Run: headless pygame with SDL's dummy video driver; simulated clock (each Clock.tick advances the game by its frame time, no real sleeping); random seed 0; keys injected as events and as key.get_pressed() state; mouse plan: one left click at the window centre at the start of phase 2, then a move to the lower-right quarter at the start of phase 3.
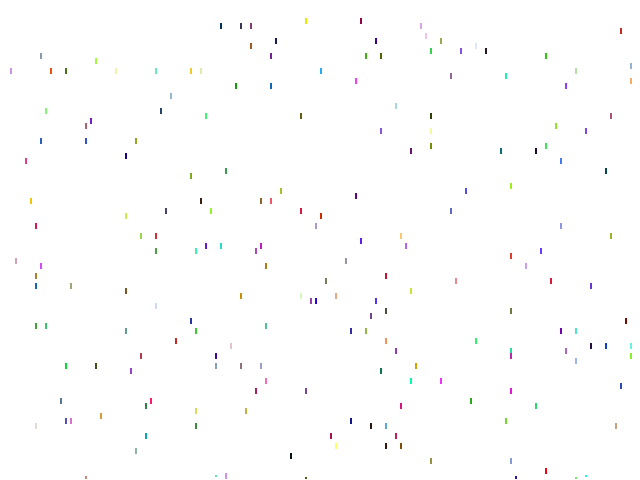
Frame 1 of 4 · flips 1–60 · no input
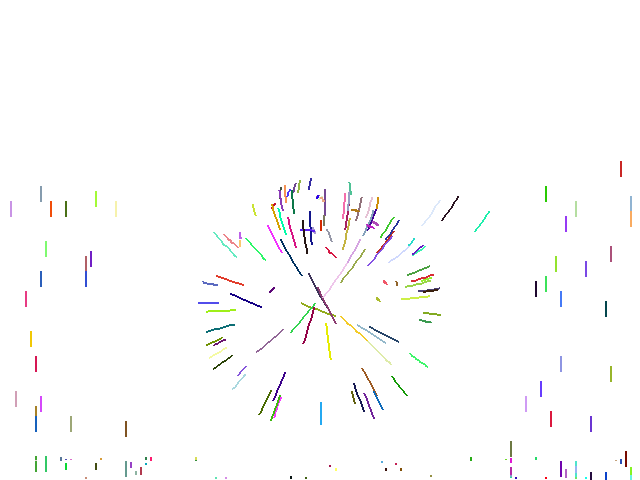
Frame 2 of 4 · flips 61–180 · clicked the window centre · tapped SPACE, RETURN · held RIGHT (→), D
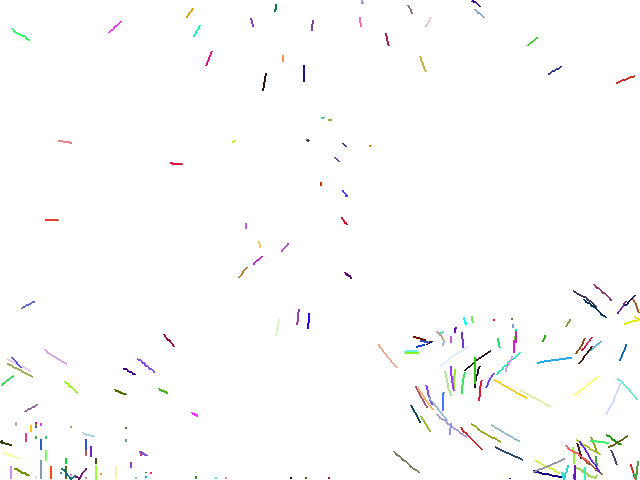
Frame 3 of 4 · flips 181–300 · moved the mouse to the lower-right quarter · held DOWN (↓), S
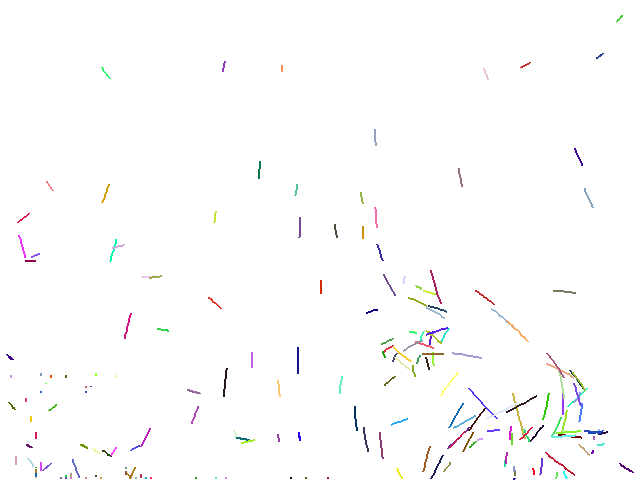
Frame 4 of 4 · flips 301–420 · held LEFT (←), A, UP (↑), W

The pygame program that drew these frames:

import pygame, sys, random, math
from pygame.locals import *
particles = []
screen_size_x = 640
screen_size_y = 480
particle_size = 2

def Create_Particles(number):
    """Creates specified amount of particles"""
    if len(particles) >= number:
        return
    for i in range(0, number, 1):
        x = random.randint(6, 640)
        y = random.randint(6, 480)
        m = random.randint(0, 255)
        n = random.randint(0, 255)
        o = random.randint(0, 255)
        x -= x % 5
        y -= y % 5
        tail = []
        particles.append((x, y, 0, 0, m, n, o, tail))
    to_delete = []
    particles.sort()
    for j in range(0, len(particles) - 1, 1):
        if particles[j] == particles[j + 1]:
            to_delete.append(j)
    if len(to_delete) != 0:
        for k in range(0, len(to_delete), 1):
            particles.pop(to_delete[k])
            for l in range(0, len(to_delete), 1):
                to_delete[l] -= 1
    
def Simulate_Gravity(Gravity):
    """Simulates gravity with a given strength"""
    for i in range(0, len(particles), 1):      
        mx, my = pygame.mouse.get_pos()
        if mx > 635 or mx < 5 or my > 475 or my < 5:
            mx, my = 1000, 1000
        px, py, vx, vy, m, n, o, tail = particles[i]
        distance = math.pow(math.pow(px - mx, 2) + math.pow(py - my, 2), 0.5)
        if distance <= 200:
            distance_x = mx - px
            distance_y = my - py
            divisor = math.pow((distance_x * distance_x + distance_y * distance_y), 0.5)
            speed_x = distance_x / divisor / 20
            speed_y = distance_y / divisor / 20
            vx += speed_x
            vy += speed_y
        vy += Gravity
        if py >= screen_size_y - particle_size:
            py = screen_size_y - particle_size
            vy /= 2
            vy *= -1
        elif py <= 0 or py + vy <= 0:
            py = 0
            vy /= 2
            vy *= -1
        if px >= screen_size_x - particle_size:
            px = screen_size_x - particle_size
            vx /= 2
            vx *= -1
        elif px <= 0 or px + vx <= 0:
            px = 0
            vx /= 2
            vx *= -1

        vx /= 1.0001
        vy /= 1.0001
        py += vy
        px += vx
        tail.append((px, py))
        if len(tail) > 10:
            tail.pop(0)
        particles[i] = px, py, vx, vy, m, n, o, tail
            
def Show_Particles(tail_type):
    """Shows particles on screen"""
    if len(particles) != 0: 
        screen.lock()
        for i in range(0, len(particles), 1):
            x, y, vx, vy, m, n, o, tail = particles[i]
            if tail_type == 1:
                pygame.draw.line(screen, (m, n, o), tail[0], tail[len(tail) - 1], particle_size)
            if tail_type == 2:
                for j in range(0, len(tail) - 1, 1):
                    pygame.draw.line(screen, (m, n, o), tail[j], tail[j + 1], particle_size)
            if tail_type == 3:
                px, py = tail[0]
                pygame.draw.rect(screen, (m, n, o), (px, py, particle_size, particle_size))
        screen.unlock()    

def Handle_Particles():
    Simulate_Gravity(0.01)
    Show_Particles(2)
    
pygame.init()
screen = pygame.display.set_mode((screen_size_x, screen_size_y), 0, 32)
Create_Particles(200)
while True:
    for event in pygame.event.get():
        if event.type == QUIT:
            pygame.quit()
            sys.exit()
    screen.fill((255, 255, 255))
    Handle_Particles()
    pygame.display.update()
